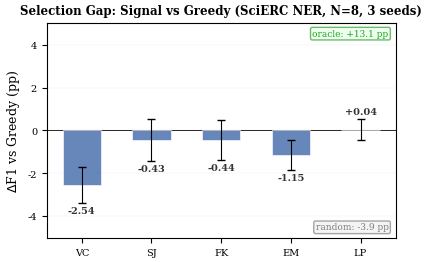

The script that saved this image:
#!/usr/bin/env python3
"""Fig: Selection gap bar chart — N=8 NER, 3-seed, Director-confirmed deltas."""
import numpy as np
import matplotlib
matplotlib.use('Agg')
import matplotlib.pyplot as plt
from pathlib import Path

plt.rcParams.update({
    'font.family': 'serif',
    'font.serif': ['Times New Roman', 'DejaVu Serif', 'Computer Modern Roman'],
    'font.size': 9,
    'axes.labelsize': 9,
    'axes.titlesize': 10,
    'xtick.labelsize': 8,
    'ytick.labelsize': 8,
    'legend.fontsize': 7.5,
    'figure.dpi': 300,
    'savefig.dpi': 300,
    'savefig.bbox': 'tight',
    'savefig.pad_inches': 0.05,
    'text.usetex': False,
})

FIG_DIR = Path('./output/figures')
FIG_DIR.mkdir(parents=True, exist_ok=True)

# --- Director-confirmed NER N=8 delta (pp, vs greedy, 3-seed) ---
signals = ['VC', 'SJ', 'FK', 'EM', 'LP']
ner_delta = np.array([-2.540, -0.433, -0.438, -1.145, +0.038])

# Std from analysis_multiseed_selection_f1.json (qwen_scierc_ner_n8, delta_vs_greedy_std * 100)
ner_std = np.array([0.842, 0.985, 0.927, 0.705, 0.480])

# Oracle/random from same JSON
greedy_mean = 0.64583
oracle_mean = 0.77637
random_mean = 0.60688
oracle_delta = (oracle_mean - greedy_mean) * 100  # +13.05 pp
random_delta = (random_mean - greedy_mean) * 100  # -3.90 pp

# Colors: structural signals blue, LP orange
colors = ['#4c72b0'] * 4 + ['#dd8452']

fig, ax = plt.subplots(figsize=(4.5, 2.8))

x = np.arange(len(signals))
width = 0.55

bars = ax.bar(x, ner_delta, width,
              yerr=ner_std, capsize=3, error_kw={'linewidth': 0.8},
              color=colors, alpha=0.85,
              edgecolor='white', linewidth=0.5, zorder=2)

ax.axhline(y=0, color='black', linewidth=0.6, zorder=1)

# Value labels
for i, (d, s) in enumerate(zip(ner_delta, ner_std)):
    y = d + (s + 0.15) * (1 if d >= 0 else -1)
    va = 'bottom' if d >= 0 else 'top'
    ax.text(i, y, f'{d:+.2f}', ha='center', va=va,
            fontsize=7, fontweight='bold', color='#333333')

# Oracle/random annotations
ax.annotate(f'oracle: +{oracle_delta:.1f} pp',
            xy=(0.98, 0.97), xycoords='axes fraction', fontsize=6.5, color='#2ca02c',
            ha='right', va='top',
            bbox=dict(boxstyle='round,pad=0.2', facecolor='#e6ffe6', edgecolor='#2ca02c', alpha=0.7))
ax.annotate(f'random: {random_delta:.1f} pp',
            xy=(0.98, 0.03), xycoords='axes fraction', fontsize=6.5, color='gray',
            ha='right', va='bottom',
            bbox=dict(boxstyle='round,pad=0.2', facecolor='#f0f0f0', edgecolor='gray', alpha=0.7))

ax.set_xticks(x)
ax.set_xticklabels(signals)
ax.set_ylabel(r'$\Delta$F1 vs Greedy (pp)')
ax.set_title('Selection Gap: Signal vs Greedy (SciERC NER, N=8, 3 seeds)',
             fontsize=8.5, fontweight='bold')

y_max = max(abs(ner_delta).max() + ner_std.max(), 2.0) + 1.5
ax.set_ylim(-y_max, y_max)
ax.tick_params(labelsize=7)
ax.grid(axis='y', alpha=0.2, linewidth=0.3)

fig.savefig(FIG_DIR / 'fig_selection_gap.pdf', format='pdf')
fig.savefig(FIG_DIR / 'fig_selection_gap.png', format='png', dpi=300)
plt.close(fig)

# Verification
print("=== NER N=8 Selection Gap (pp) — Director-confirmed ===")
print(f"  greedy F1: {greedy_mean:.5f}")
for i, sig in enumerate(signals):
    print(f"  {sig}: Δ={ner_delta[i]:+.3f} ± {ner_std[i]:.3f}")
print(f"  oracle delta: +{oracle_delta:.2f} pp")
print(f"  random delta: {random_delta:.2f} pp")
print(f"\nSaved: {FIG_DIR / 'fig_selection_gap.pdf'}")
print(f"Saved: {FIG_DIR / 'fig_selection_gap.png'}")
